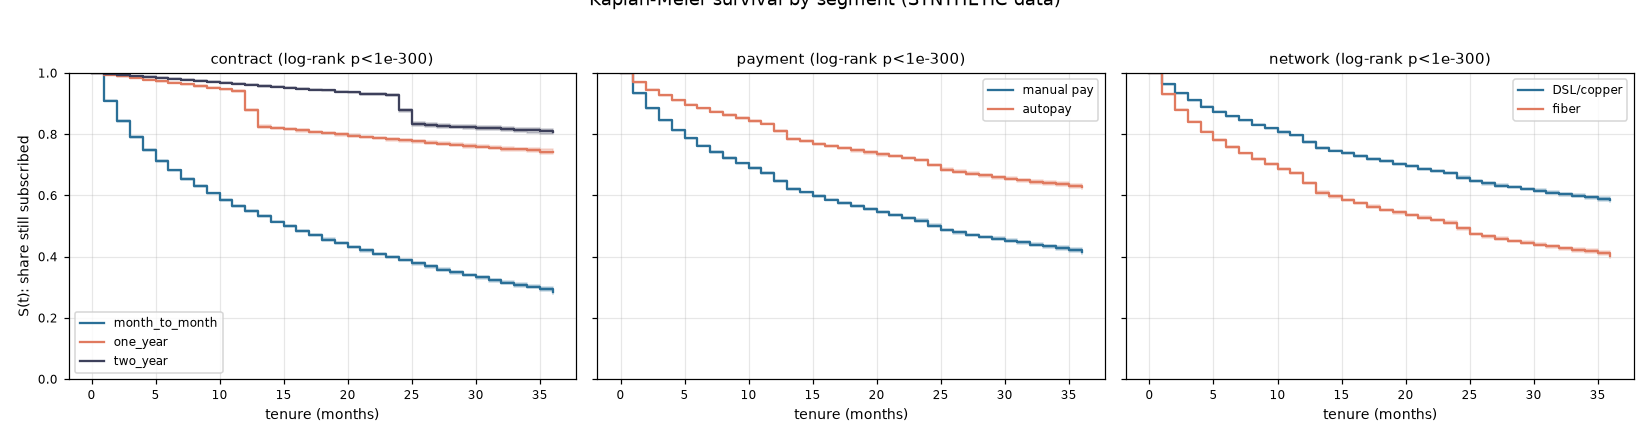

The table this chart was drawn from, first rows:
segment, S(6), S(12), S(24), S(36), median
month_to_month, 0.6817, 0.5488, 0.3879, 0.2844, 15.0
one_year, 0.9677, 0.8797, 0.7796, 0.7419, inf
two_year, 0.9812, 0.9619, 0.8787, 0.8082, inf
manual pay, 0.7624, 0.6463, 0.5015, 0.4153, 25.0
autopay, 0.8847, 0.8099, 0.6999, 0.6278, inf
DSL/copper, 0.8583, 0.7751, 0.6585, 0.5844, inf
fiber, 0.7579, 0.6397, 0.4923, 0.4032, 24.0
